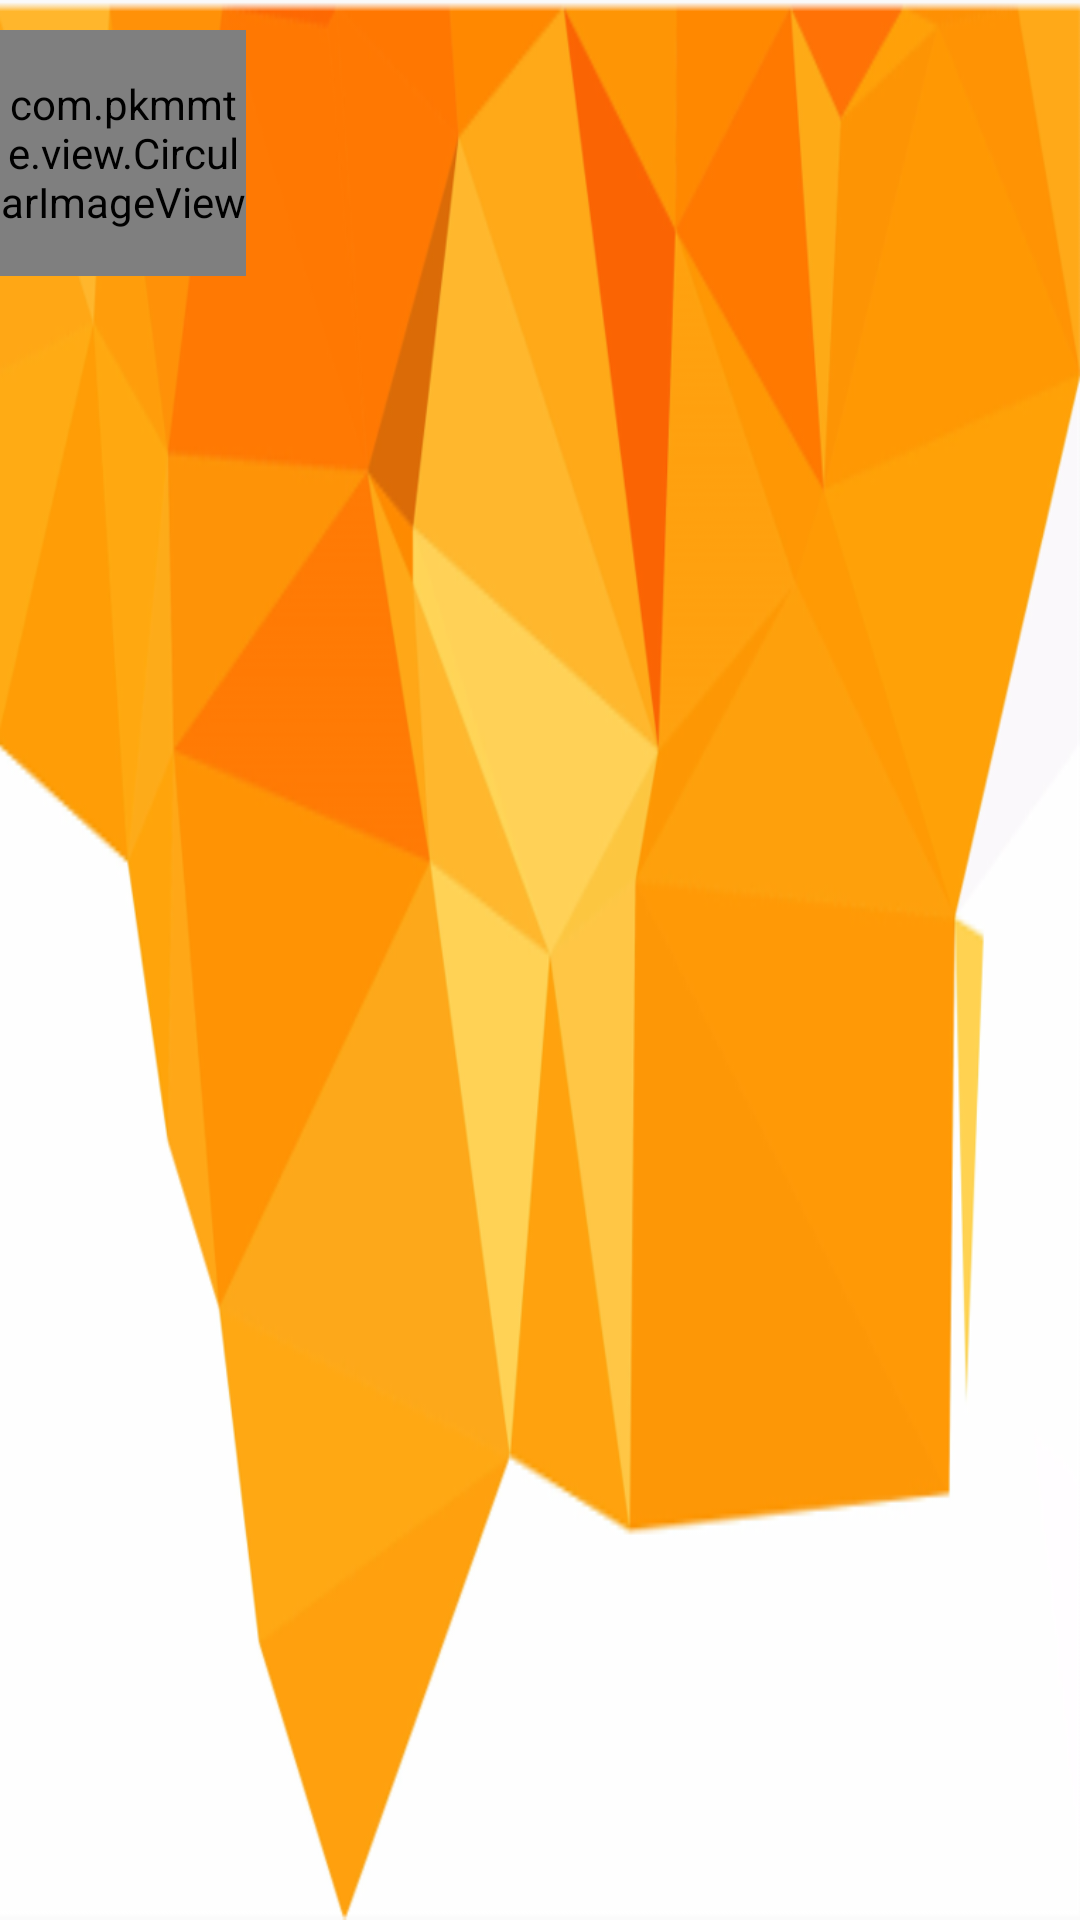

This screen was rendered from an Android layout file. Write that file and the resources it references.
<!-- AndroidManifest.xml: application theme AppTheme -->
<!-- res/layout/nav_header.xml -->
<?xml version="1.0" encoding="utf-8"?>
<LinearLayout xmlns:android="http://schemas.android.com/apk/res/android"
    xmlns:app="http://schemas.android.com/apk/res-auto"
    android:paddingTop="10dp"
    android:paddingBottom="20dp"
    android:background="@drawable/bk_grnd_prfl"
    android:layout_width="match_parent"
    android:layout_height="180dp"
    android:orientation="vertical">

    <com.pkmmte.view.CircularImageView
        android:id="@+id/image_profile"
        android:layout_width="82dp"
        android:layout_height="82dp"
        android:src="@drawable/art"
        app:border="true"
        app:border_color="@android:color/white"
        app:border_width="4dp"
        app:shadow="true" />

    <TextView
        android:paddingTop="15dp"
        android:id="@+id/tv_email"
        android:layout_width="wrap_content"
        android:layout_height="wrap_content"
        android:layout_gravity="center"
        android:textColor="#120c0c"
        android:textSize="18sp" />
</LinearLayout>
<!-- resources referenced by this layout -->
<resources>
  <!-- drawable bk_grnd_prfl: png bitmap (drawable, 91346 bytes) -->
  <style name="AppTheme" parent="Theme.AppCompat.Light.NoActionBar">
          
          <item name="colorPrimary">@color/colorPrimary</item>
          <item name="colorPrimaryDark">@color/colorPrimaryDark</item>
          <item name="colorAccent">@color/colorAccent</item>
      </style>
  <color name="colorPrimary">#03A9F4</color>
  <color name="colorPrimaryDark">#0288D1</color>
  <color name="colorAccent">#FF9800</color>
</resources>
